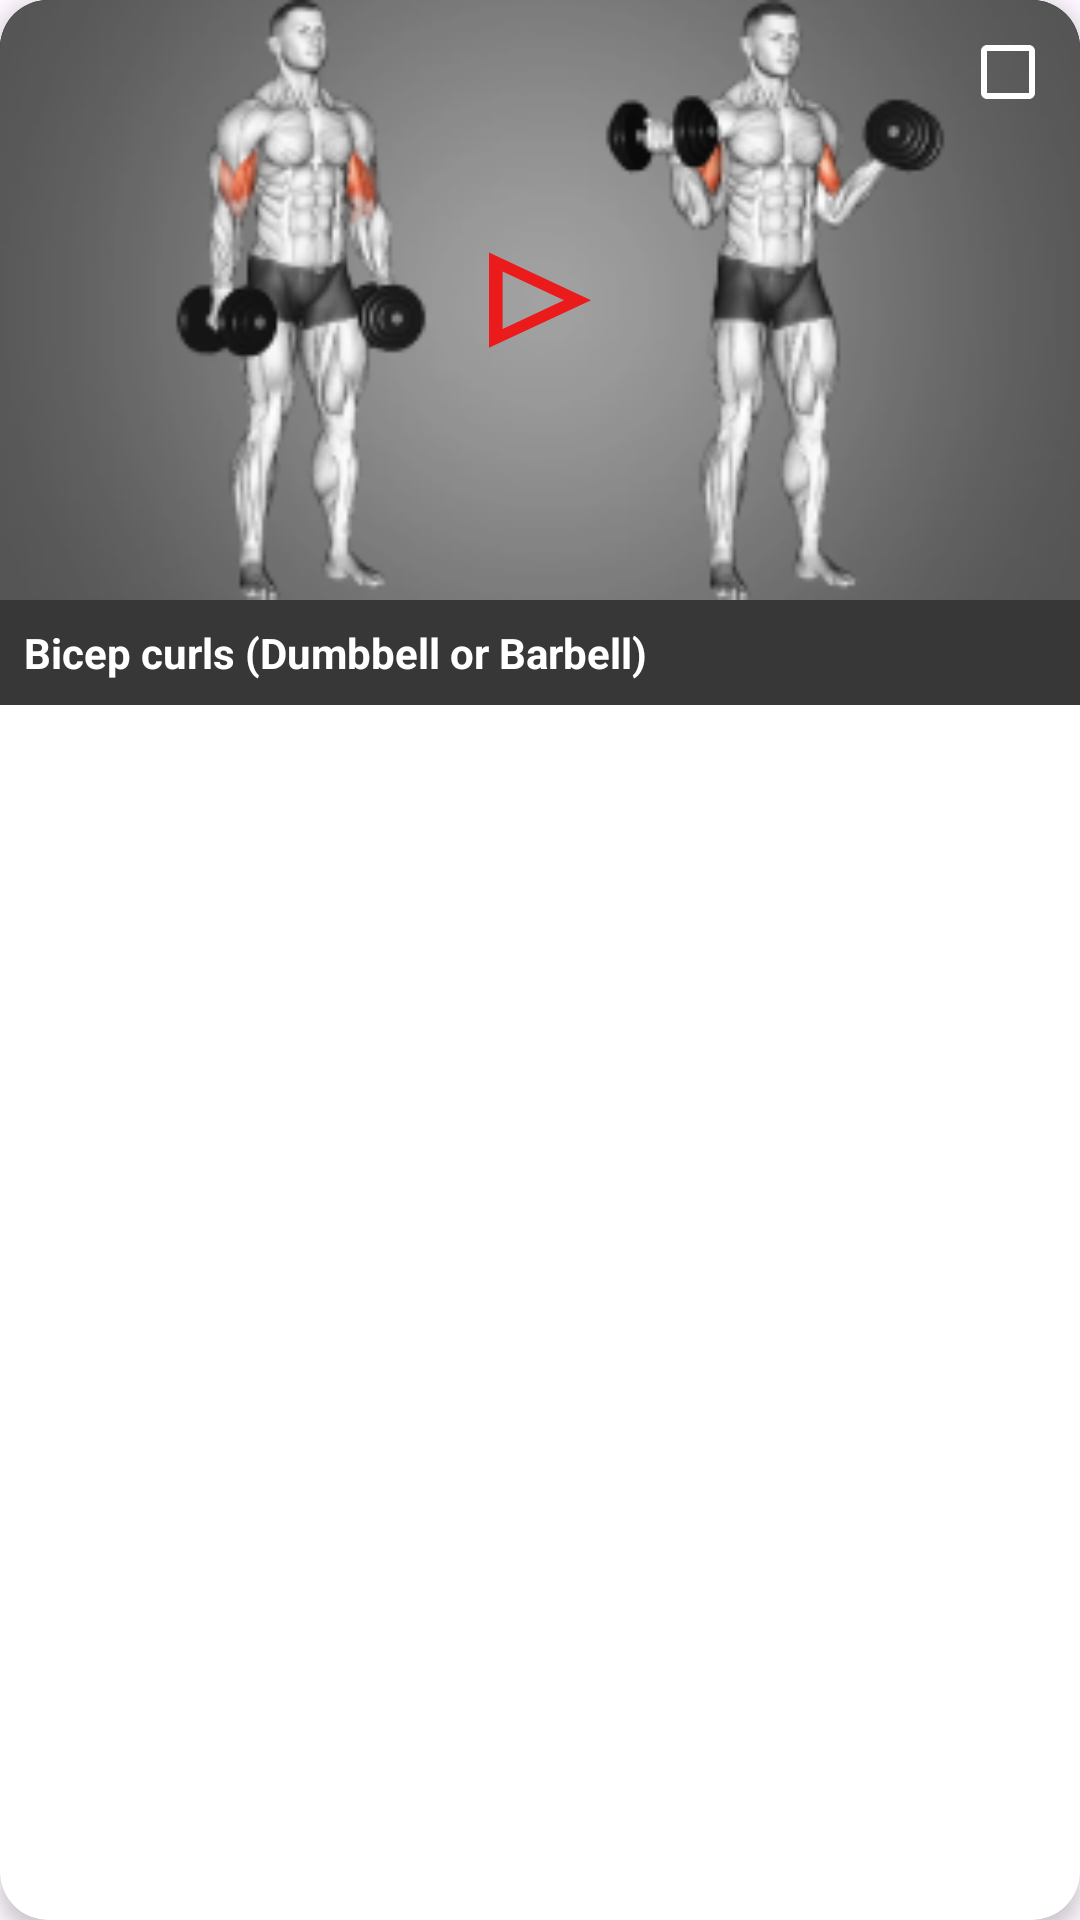

Here is an Android app screen rendered from its layout file. Give the layout XML and the strings, colors and styles it references.
<!-- AndroidManifest.xml: application theme Theme.IRONTITANX -->
<!-- res/layout/activity_item_video.xml -->
<androidx.cardview.widget.CardView xmlns:android="http://schemas.android.com/apk/res/android"
    xmlns:app="http://schemas.android.com/apk/res-auto"
    android:layout_width="match_parent"
    android:layout_height="wrap_content"
    android:layout_margin="8dp"
    app:cardCornerRadius="16dp"
    app:cardElevation="4dp">
    <androidx.constraintlayout.widget.ConstraintLayout xmlns:android="http://schemas.android.com/apk/res/android"
        xmlns:app="http://schemas.android.com/apk/res-auto"
        xmlns:tools="http://schemas.android.com/tools"
        android:layout_width="match_parent"
        android:layout_height="wrap_content"
        android:background="@color/background">

        <ImageView
            android:id="@+id/videoThumbnail"
            android:layout_width="0dp"
            android:layout_height="200dp"
            android:scaleType="centerCrop"
            android:src="@drawable/video1"
            app:layout_constraintStart_toStartOf="parent"
            app:layout_constraintEnd_toEndOf="parent"
            app:layout_constraintTop_toTopOf="parent" />

        <ImageButton
            android:id="@+id/playButton"
            android:layout_width="wrap_content"
            android:layout_height="match_parent"
            android:src="@drawable/ic_play"
            android:background="?attr/selectableItemBackgroundBorderless"
            android:contentDescription="@string/play_button"
            app:layout_constraintStart_toStartOf="@id/videoThumbnail"
            app:layout_constraintEnd_toEndOf="@id/videoThumbnail"
            app:layout_constraintTop_toTopOf="@id/videoThumbnail"
            app:layout_constraintBottom_toBottomOf="@id/videoThumbnail" />

        <com.google.android.material.checkbox.MaterialCheckBox
            android:id="@+id/selectCheckBox"
            android:layout_width="wrap_content"
            android:layout_height="wrap_content"
            android:checked="false"
            android:buttonTint="@color/white"
            android:background="?attr/selectableItemBackgroundBorderless"
            android:contentDescription="@string/select_video"
            app:layout_constraintEnd_toEndOf="parent"
            app:layout_constraintTop_toTopOf="parent" />

        <TextView
            android:id="@+id/videoTitle"
            android:layout_width="0dp"
            android:layout_height="wrap_content"
            android:text="@string/bicep_curls_dumbbell_or_barbell"
            android:textStyle="bold"
            android:background="@color/grey"
            android:textColor="@android:color/white"
            android:padding="8dp"
            app:layout_constraintStart_toStartOf="parent"
            app:layout_constraintEnd_toEndOf="parent"
            app:layout_constraintTop_toBottomOf="@id/videoThumbnail" />

    </androidx.constraintlayout.widget.ConstraintLayout>
</androidx.cardview.widget.CardView>
<!-- resources referenced by this layout -->
<resources>
  <color name="background">#FF121212</color>
  <color name="grey">#FF373737</color>
  <color name="white">#FFFFFFFF</color>
  <!-- drawable ic_play (drawable) -->
  <vector xmlns:android="http://schemas.android.com/apk/res/android"
      android:width="34dp"
      android:height="33dp"
      android:viewportWidth="34"
      android:viewportHeight="33">
    <path
        android:pathData="M0,0.524V32.291L34,16.407L0,0.524ZM4.538,6.851L24.992,16.407L4.538,25.963V6.851Z"
        android:fillColor="#EB1B1B"/>
  </vector>
  <!-- drawable video1: png bitmap (drawable, 28071 bytes) -->
  <string name="bicep_curls_dumbbell_or_barbell">Bicep curls (Dumbbell or Barbell)</string>
  <string name="play_button">Play button</string>
  <string name="select_video">Select video</string>
  <style name="Theme.IRONTITANX" parent="Base.Theme.IRONTITANX" />
  <style name="Base.Theme.IRONTITANX" parent="Theme.Material3.DayNight.NoActionBar">
          
          
          <item name="android:windowIsTranslucent">true</item>
      </style>
</resources>
